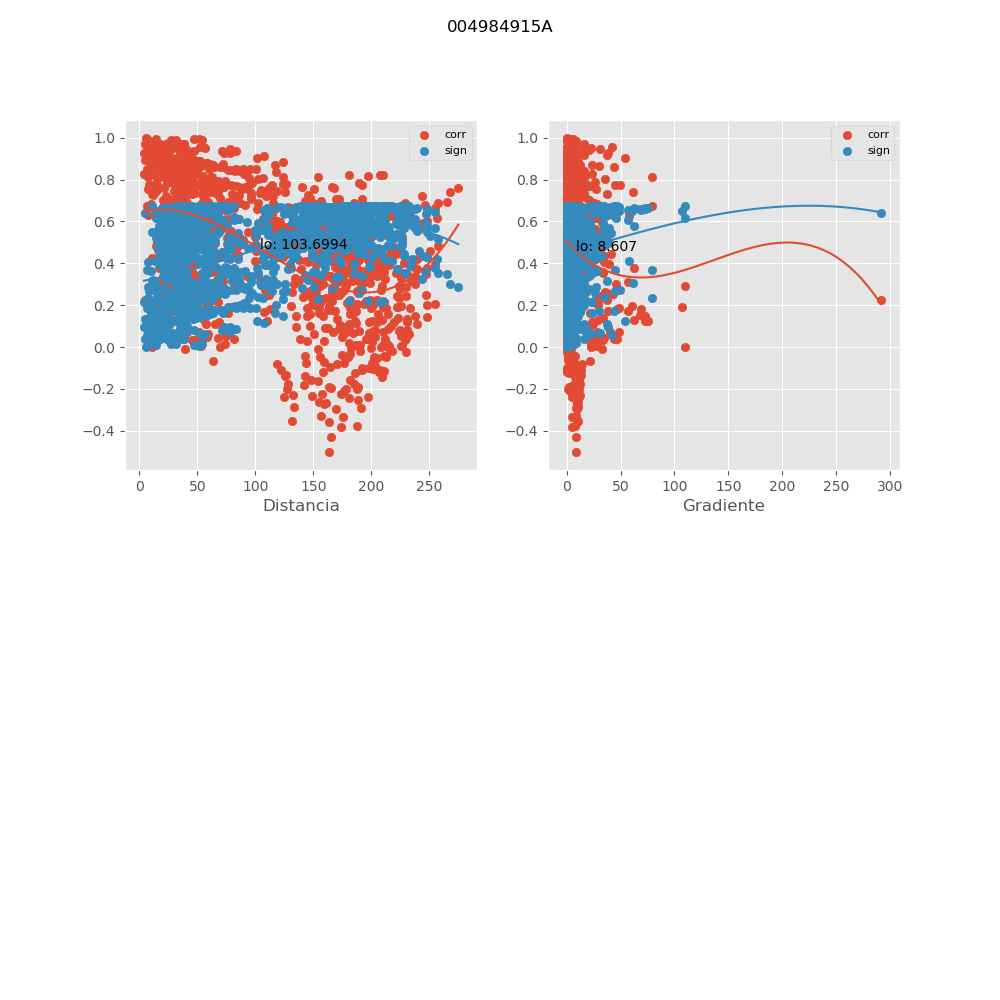

The table this chart was drawn from, first rows:
, mx_co, mx_di, mx_gr, mx_si
0, 0.3704, 28.97, 5.032, 0.5819
1, 0.8901, 18.27, 2.241, 0.1401
2, 0.2604, 53.62, 4.265, 0.6287
3, 0.2117, 45.56, 3.827, 0.6442
4, 0.8177, 55.3, 0.04191, 0.2236
5, 0.5736, 46.12, 1.682, 0.4525
6, 0.8809, 40.46, 0.8109, 0.1512
7, 0.8417, 48.68, 0.3711, 0.1966
8, 0.9365, 47.39, 0.2708, 0.08298
9, 0.7788, 71.4, 0.5767, 0.2653
10, 0.8444, 84.22, 0.005156, 0.1936
11, 0.8105, 154.5, 0.1532, 0.2314
12, 0.8237, 207.6, 0.05834, 0.2169
13, 0.7854, 189.2, 0.1878, 0.2584
14, 0.6597, 198.4, 1.821, 0.381
15, 0.8189, 197.1, 0.075, 0.2221
16, 0.7737, 191.9, 0.6299, 0.2707
17, -0.09115, 202.8, 8.16, 0.6689
18, -0.1413, 209.4, 7.542, 0.661
19, 0.3533, 221.5, 3.576, 0.5903
20, 0.5263, 226.5, 2.243, 0.4876
21, 0.1175, 230.6, 2.205, 0.6652
22, 0.6509, 233, 0.9833, 0.3888
23, 0.7192, 243.9, 0.08439, 0.3256
24, 0.6787, 246.1, 0.4814, 0.3638
25, 0.5822, 228.4, 0.001445, 0.4458
26, 0.3251, 234.5, 1.521, 0.6032
27, 0.5939, 244.5, 0.2585, 0.4366
28, 0.564, 241.2, 0.7214, 0.4599
29, 0.6879, 257.7, 0.05302, 0.3553
30, 0.6619, 254.6, 0.4266, 0.379
31, 0.2476, 247.1, 1.115, 0.6331
32, 0.7417, 268.1, 0.1306, 0.3034
33, 0.6151, 256.4, 0.04014, 0.4193
34, 0.8437, 23.97, 0.511, 0.1944
35, 0.4387, 85.03, 2.066, 0.5446
36, 0.3153, 81.73, 2.43, 0.6074
37, 0.6928, 76.59, 0.6772, 0.3507
38, 0.6977, 80.82, 0.2585, 0.3462
39, 0.63, 157.9, 1.245, 0.4068
40, 0.8204, 180.6, 0.2243, 0.2205
41, 0.8221, 210.4, 0.05758, 0.2186
42, 0.1206, 219.3, 4.927, 0.6647
43, 0.5999, 247.7, 0.2795, 0.4317
44, 0.6931, 265.1, 0.1314, 0.3505
45, 0.7601, 275.1, 0.03885, 0.2848
46, 0.5613, 16.31, 11.45, 0.462
47, 0.6393, 25.86, 3.207, 0.3988
48, 0.5169, 22.7, 1.26, 0.4942
49, 0.1863, 33.81, 4.38, 0.6511
50, 0.3236, 25.39, 2.685, 0.6039
51, 0.412, 30.33, 3.725, 0.56
52, 0.2331, 33.42, 4.903, 0.6378
53, 0.2913, 39.5, 4.015, 0.6173
54, 0.1529, 43.45, 4.303, 0.6587
55, 0.2245, 63.26, 2.311, 0.6405
56, 0.2632, 131.9, 1.285, 0.6278
57, 0.3174, 183.4, 0.8609, 0.6065
58, 0.3234, 166.8, 0.6609, 0.6039
59, 0.3054, 176.5, 1.221, 0.6116
... 1,021 more rows
